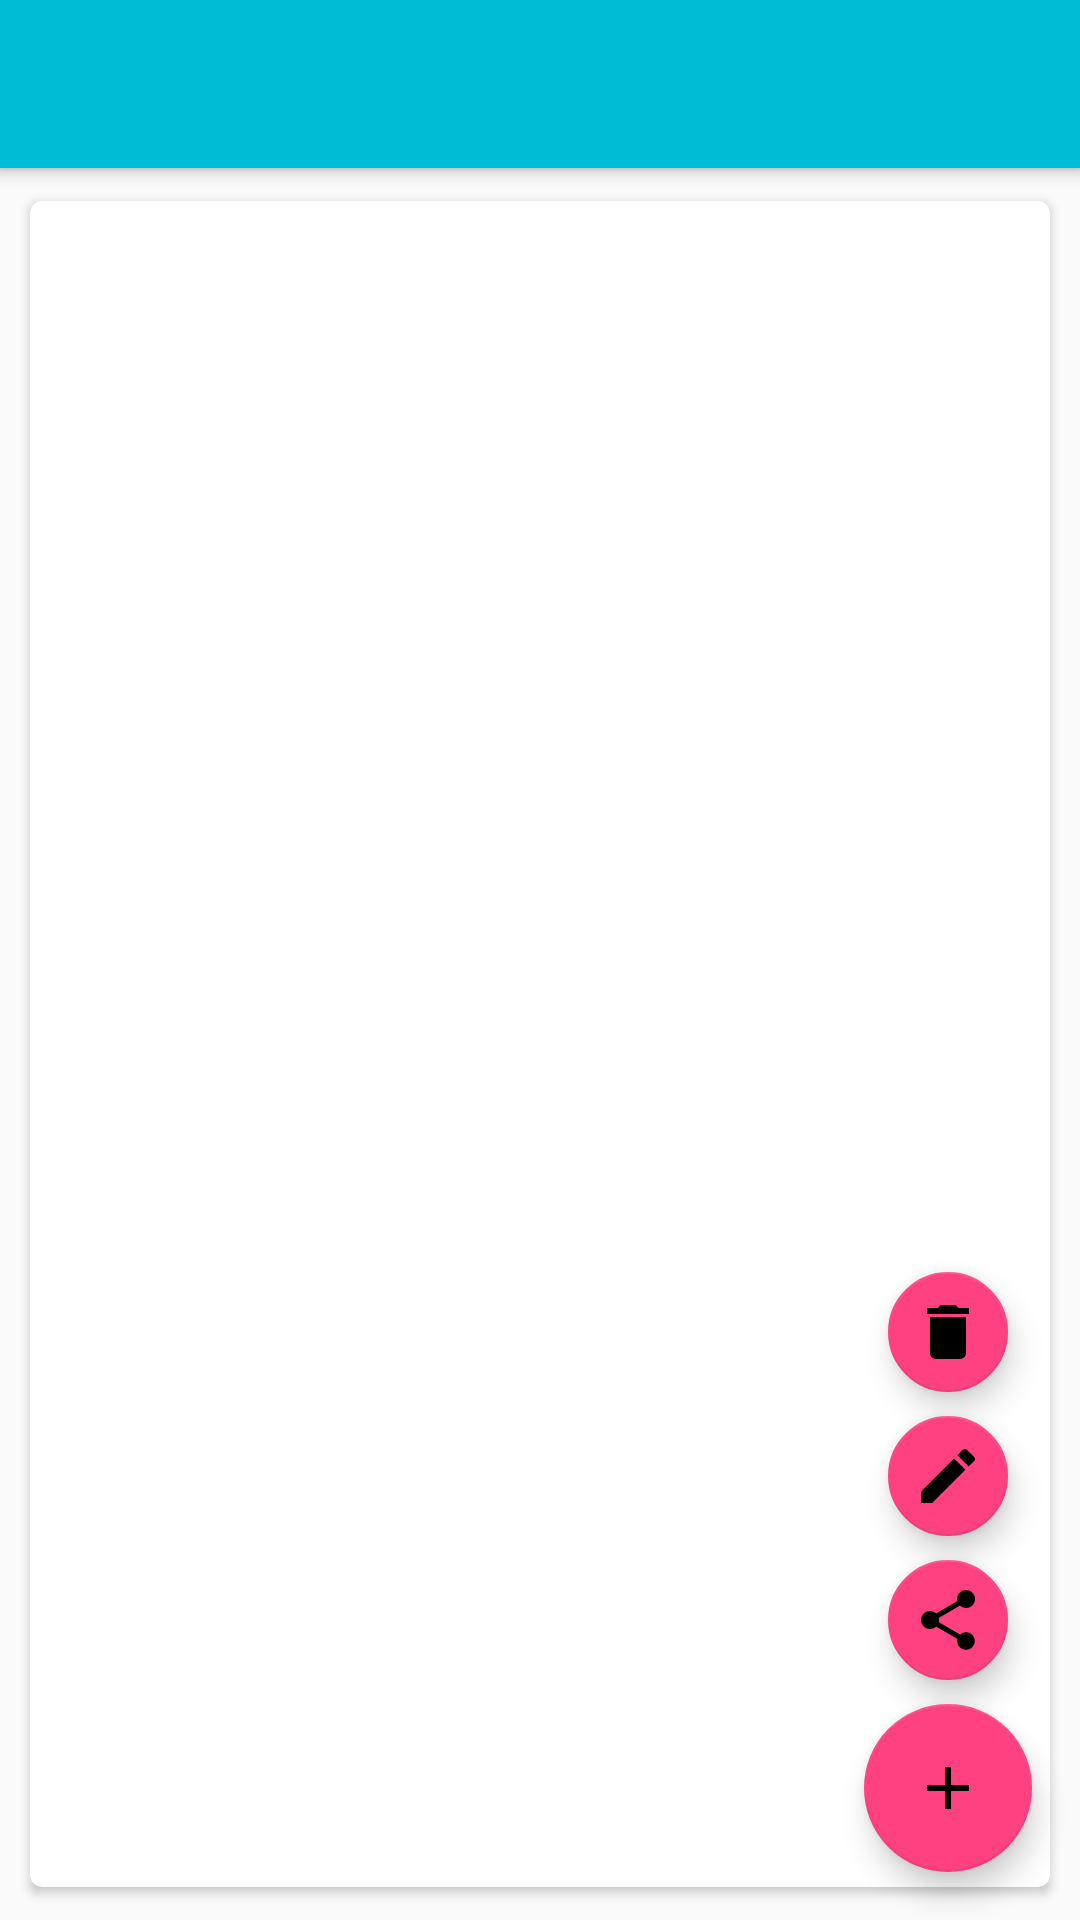

Layout XML and referenced resources for this Android screen:
<!-- AndroidManifest.xml: application theme AppTheme -->
<!-- res/layout/activity_show_gif.xml -->
<?xml version="1.0" encoding="utf-8"?>
<android.support.design.widget.CoordinatorLayout xmlns:android="http://schemas.android.com/apk/res/android"
    xmlns:app="http://schemas.android.com/apk/res-auto"
    xmlns:card_view="http://schemas.android.com/apk/res-auto"
    xmlns:tools="http://schemas.android.com/tools"
    android:layout_width="match_parent"
    android:layout_height="match_parent"
    android:clipChildren="false"
    tools:context="com.sthagios.stopmotion.show.ShowGifActivity">

    <android.support.design.widget.AppBarLayout
        android:id="@+id/appbar"
        android:layout_width="match_parent"
        android:layout_height="wrap_content"
        android:fitsSystemWindows="true"
        android:theme="@style/ThemeOverlay.AppCompat.Dark.ActionBar">

        <include layout="@layout/toolbar" />

    </android.support.design.widget.AppBarLayout>

    <android.support.v7.widget.CardView
        android:id="@+id/cardView"
        android:layout_width="match_parent"
        android:layout_height="match_parent"
        android:layout_marginBottom="8dp"
        android:layout_marginEnd="8dp"
        android:layout_marginStart="8dp"
        android:layout_marginTop="8dp"
        android:clipChildren="false"
        app:layout_behavior="@string/appbar_scrolling_view_behavior"
        card_view:cardCornerRadius="4dp"
        card_view:cardPreventCornerOverlap="false"
        card_view:cardUseCompatPadding="true">

        <ImageView
            android:id="@+id/preview"
            android:layout_width="match_parent"
            android:layout_height="match_parent"
            android:scaleType="centerCrop"
            android:transitionName="shared_image" />

        <ImageView
            android:id="@+id/preview_gif"
            android:layout_width="match_parent"
            android:layout_height="match_parent"
            android:scaleType="centerCrop" />

    </android.support.v7.widget.CardView>

    <RelativeLayout
        android:id="@+id/fab_container"
        android:layout_width="wrap_content"
        android:layout_height="wrap_content"
        android:layout_margin="16dp"
        android:clipChildren="false"
        android:elevation="4dp"
        app:layout_anchor="@id/cardView"
        app:layout_anchorGravity="end|bottom">
        


        <android.support.design.widget.FloatingActionButton
            android:id="@+id/delete_button"
            android:layout_width="wrap_content"
            android:layout_height="wrap_content"
            android:layout_above="@+id/edit_button"
            android:layout_centerHorizontal="true"
            android:background="@drawable/ripple_primary_rectangle_round_corners"
            android:src="@drawable/ic_delete_black_36dp"
            app:fabSize="mini" />

        <android.support.design.widget.FloatingActionButton
            android:id="@+id/edit_button"
            android:layout_width="wrap_content"
            android:layout_height="wrap_content"
            android:layout_above="@+id/share_button"
            android:layout_centerHorizontal="true"
            android:layout_marginTop="8dp"
            android:background="@drawable/ripple_primary_rectangle_round_corners"
            android:src="@drawable/ic_edit_black_48dp"
            app:fabSize="mini" />

        <android.support.design.widget.FloatingActionButton
            android:id="@+id/share_button"
            android:layout_width="wrap_content"
            android:layout_height="wrap_content"
            android:layout_above="@+id/expand_button"
            android:layout_centerHorizontal="true"
            android:layout_marginTop="8dp"
            android:background="@drawable/ripple_primary_rectangle_round_corners"
            android:src="@drawable/ic_share_black_48dp"
            app:fabSize="mini" />

        <android.support.design.widget.FloatingActionButton
            android:id="@+id/expand_button"
            android:layout_width="wrap_content"
            android:layout_height="wrap_content"
            android:layout_alignParentBottom="true"
            android:layout_centerHorizontal="true"
            android:layout_marginTop="8dp"
            android:background="@drawable/ripple_primary_rectangle_round_corners"
            android:src="@drawable/ic_add_black_48dp" />
    </RelativeLayout>

</android.support.design.widget.CoordinatorLayout>
<!-- res/layout/toolbar.xml (included above) -->
<?xml version="1.0" encoding="utf-8"?>
<android.support.v7.widget.Toolbar android:id="@+id/toolbar"
    xmlns:android="http://schemas.android.com/apk/res/android"
    xmlns:app="http://schemas.android.com/apk/res-auto"
    android:layout_width="match_parent"
    android:layout_height="?attr/actionBarSize"
    android:background="?attr/colorPrimary"
    android:elevation="4dp"
    android:theme="@style/ThemeOverlay.AppCompat.ActionBar"
    app:popupTheme="@style/ThemeOverlay.AppCompat.Light" />
<!-- resources referenced by this layout -->
<resources>
  <!-- drawable ic_add_black_48dp (drawable) -->
  <?xml version="1.0" encoding="UTF-8" standalone="no"?>
  <vector xmlns:android="http://schemas.android.com/apk/res/android"
      android:width="48dp"
      android:height="48dp"
      android:viewportHeight="24.0"
      android:viewportWidth="24.0">
      <path
          android:fillColor="#000000"
          android:pathData="M19,13h-6v6h-2v-6H5v-2h6V5h2v6h6v2z" />
  </vector>
  <!-- drawable ic_delete_black_36dp (drawable) -->
  <?xml version="1.0" encoding="UTF-8" standalone="no"?>
  <vector xmlns:android="http://schemas.android.com/apk/res/android"
      android:width="32dp"
      android:height="32dp"
      android:viewportHeight="24.0"
      android:viewportWidth="24.0">
      <path
          android:fillColor="#000000"
          android:pathData="M6,19c0,1.1 0.9,2 2,2h8c1.1,0 2,-0.9 2,-2V7H6v12zM19,4h-3.5l-1,-1h-5l-1,1H5v2h14V4z" />
  </vector>
  <!-- drawable ic_edit_black_48dp (drawable) -->
  <?xml version="1.0" encoding="UTF-8" standalone="no"?>
  <vector xmlns:android="http://schemas.android.com/apk/res/android" android:height="48dp" android:viewportHeight="24.0" android:viewportWidth="24.0" android:width="48dp">
      <path android:fillColor="#000000" android:pathData="M3,17.25V21h3.75L17.81,9.94l-3.75,-3.75L3,17.25zM20.71,7.04c0.39,-0.39 0.39,-1.02 0,-1.41l-2.34,-2.34c-0.39,-0.39 -1.02,-0.39 -1.41,0l-1.83,1.83 3.75,3.75 1.83,-1.83z"/>
  </vector>
  <!-- drawable ic_share_black_48dp (drawable) -->
  <?xml version="1.0" encoding="UTF-8" standalone="no"?>
  <vector xmlns:android="http://schemas.android.com/apk/res/android" android:height="48dp" android:viewportHeight="24.0" android:viewportWidth="24.0" android:width="48dp">
      <path android:fillColor="#000000" android:pathData="M18,16.08c-0.76,0 -1.44,0.3 -1.96,0.77L8.91,12.7c0.05,-0.23 0.09,-0.46 0.09,-0.7s-0.04,-0.47 -0.09,-0.7l7.05,-4.11c0.54,0.5 1.25,0.81 2.04,0.81 1.66,0 3,-1.34 3,-3s-1.34,-3 -3,-3 -3,1.34 -3,3c0,0.24 0.04,0.47 0.09,0.7L8.04,9.81C7.5,9.31 6.79,9 6,9c-1.66,0 -3,1.34 -3,3s1.34,3 3,3c0.79,0 1.5,-0.31 2.04,-0.81l7.12,4.16c-0.05,0.21 -0.08,0.43 -0.08,0.65 0,1.61 1.31,2.92 2.92,2.92 1.61,0 2.92,-1.31 2.92,-2.92s-1.31,-2.92 -2.92,-2.92z"/>
  </vector>
  <!-- drawable ripple_primary_rectangle_round_corners (drawable-v21) -->
  <?xml version="1.0" encoding="utf-8"?>
  <ripple xmlns:android="http://schemas.android.com/apk/res/android"
      android:color="@color/accent">
  
      <item android:id="@android:id/mask">
          <shape android:shape="rectangle">
              <corners
                  android:bottomLeftRadius="8dp"
                  android:bottomRightRadius="8dp"
                  android:topLeftRadius="8dp"
                  android:topRightRadius="8dp" />
              <solid android:color="@color/accent" />
          </shape>
      </item>
  
  </ripple>
  <style name="AppTheme" parent="Theme.AppCompat.Light.NoActionBar">
          
  
          <item name="android:windowActivityTransitions">true</item>
  
          
          <item name="colorPrimary">@color/primary</item>
          <item name="colorPrimaryDark">@color/primary_dark</item>
          <item name="colorAccent">@color/accent</item>
  
          
          <item name="android:windowSharedElementEnterTransition">
              @transition/change_image_transform
          </item>
          <item name="android:windowSharedElementExitTransition">
              @transition/change_image_transform
          </item>
      </style>
  <color name="accent">#FF4081</color>
  <color name="primary">#00BCD4</color>
  <color name="primary_dark">#0097A7</color>
</resources>
